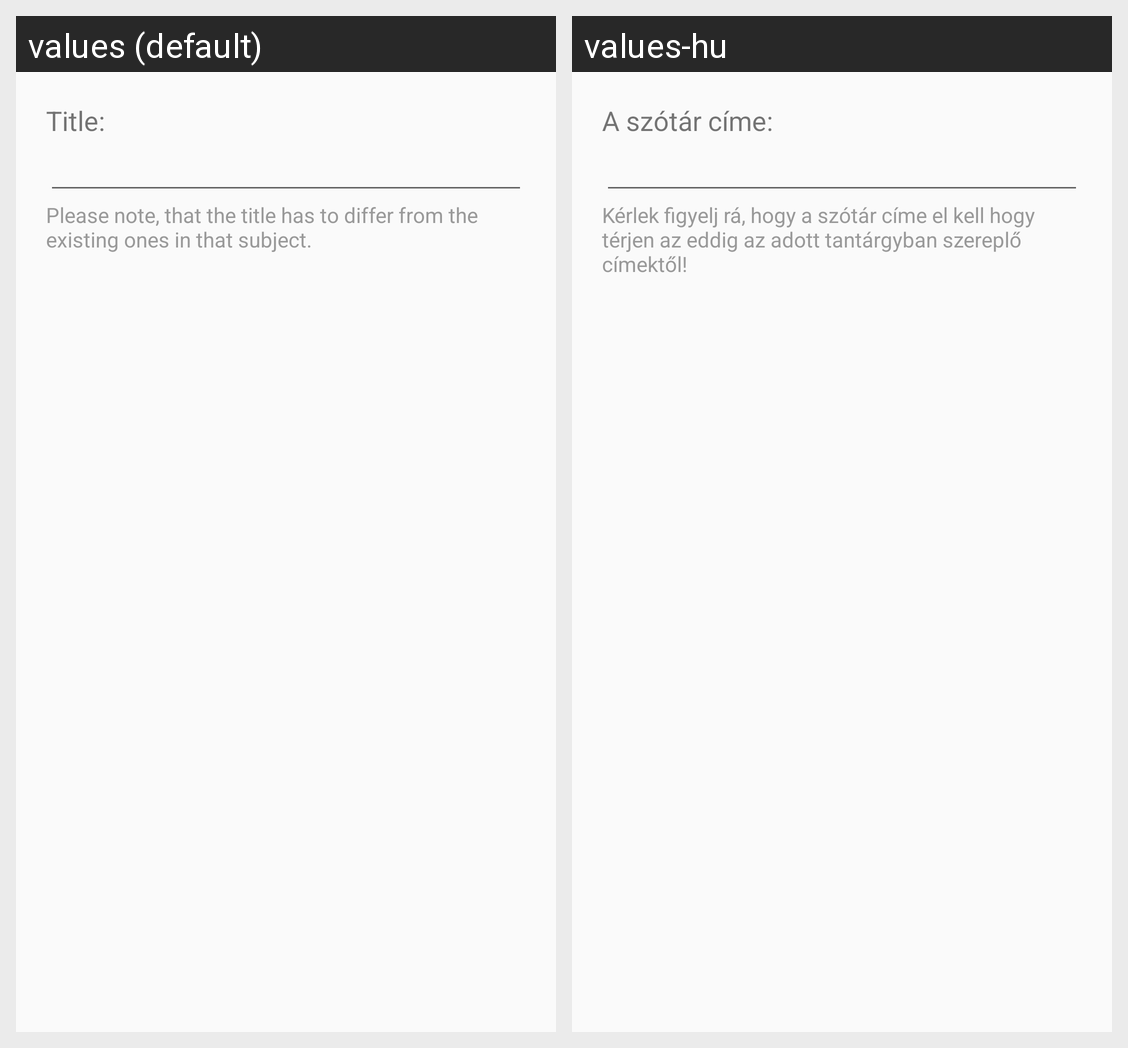

Strings drawn on this Android screen and how each of the app's shown locales translates them:
Android screen res/layout/dialog_rename_vocabulary.xml rendered under 2 locales, left to right: values (default), values-hu. Device: Nexus 5 (rendered at 1080×1920; each locale shown at half size, 540×960, under a caption strip naming it); theme AppTheme.
Strings drawn on this screen, with the default value and each locale's value (text and hints the layout hard-codes, and strings that could not be matched under every locale, appear in the picture but are not listed):

rename_text
  values: Title:
  values-hu: A szótár címe:

rename_warning_text
  values: Please note, that the title has to differ from the existing ones in that subject.
  values-hu: Kérlek figyelj rá, hogy a szótár címe el kell hogy térjen az eddig az adott tantárgyban szereplő címektől!
